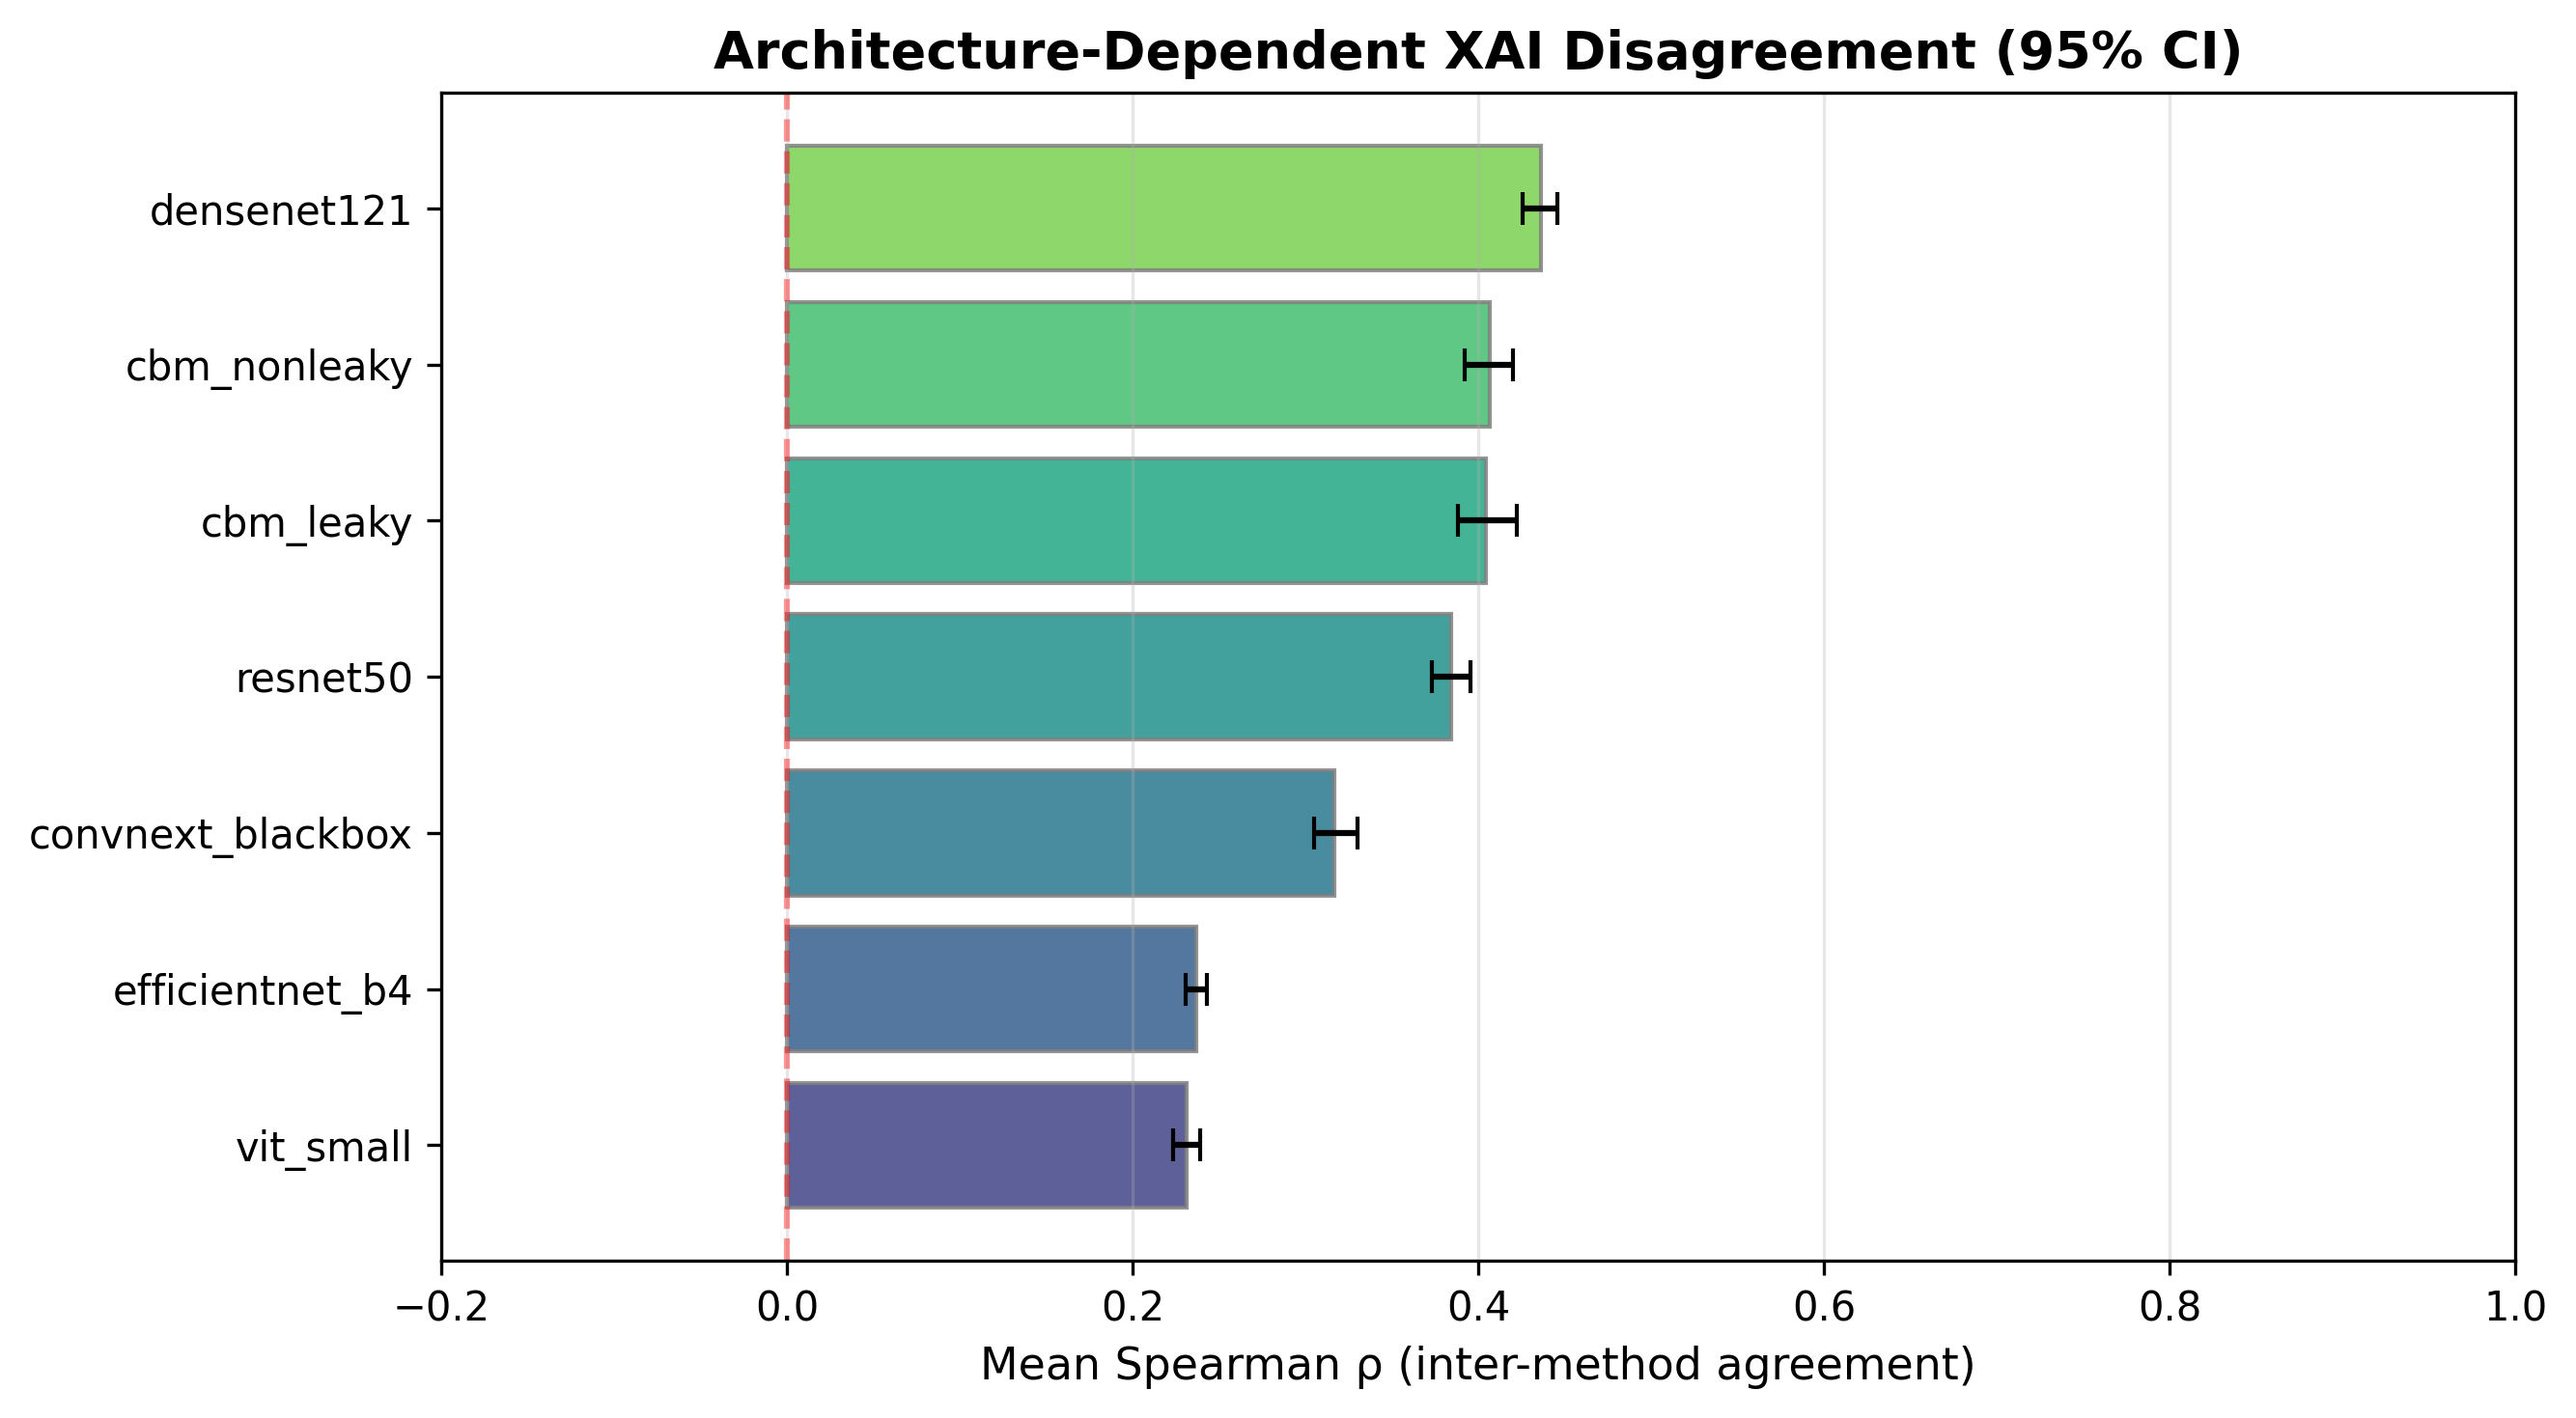

Source data for this figure (header and first rows):
model, mean_spearman, ci_lo, ci_hi
vit_small, 0.2313, 0.2234, 0.2391
efficientnet_b4, 0.237, 0.2309, 0.2431
convnext_blackbox, 0.3169, 0.3052, 0.3301
resnet50, 0.3845, 0.373, 0.3954
cbm_leaky, 0.4045, 0.3885, 0.422
cbm_nonleaky, 0.4065, 0.3924, 0.4203
densenet121, 0.436, 0.4259, 0.4458
